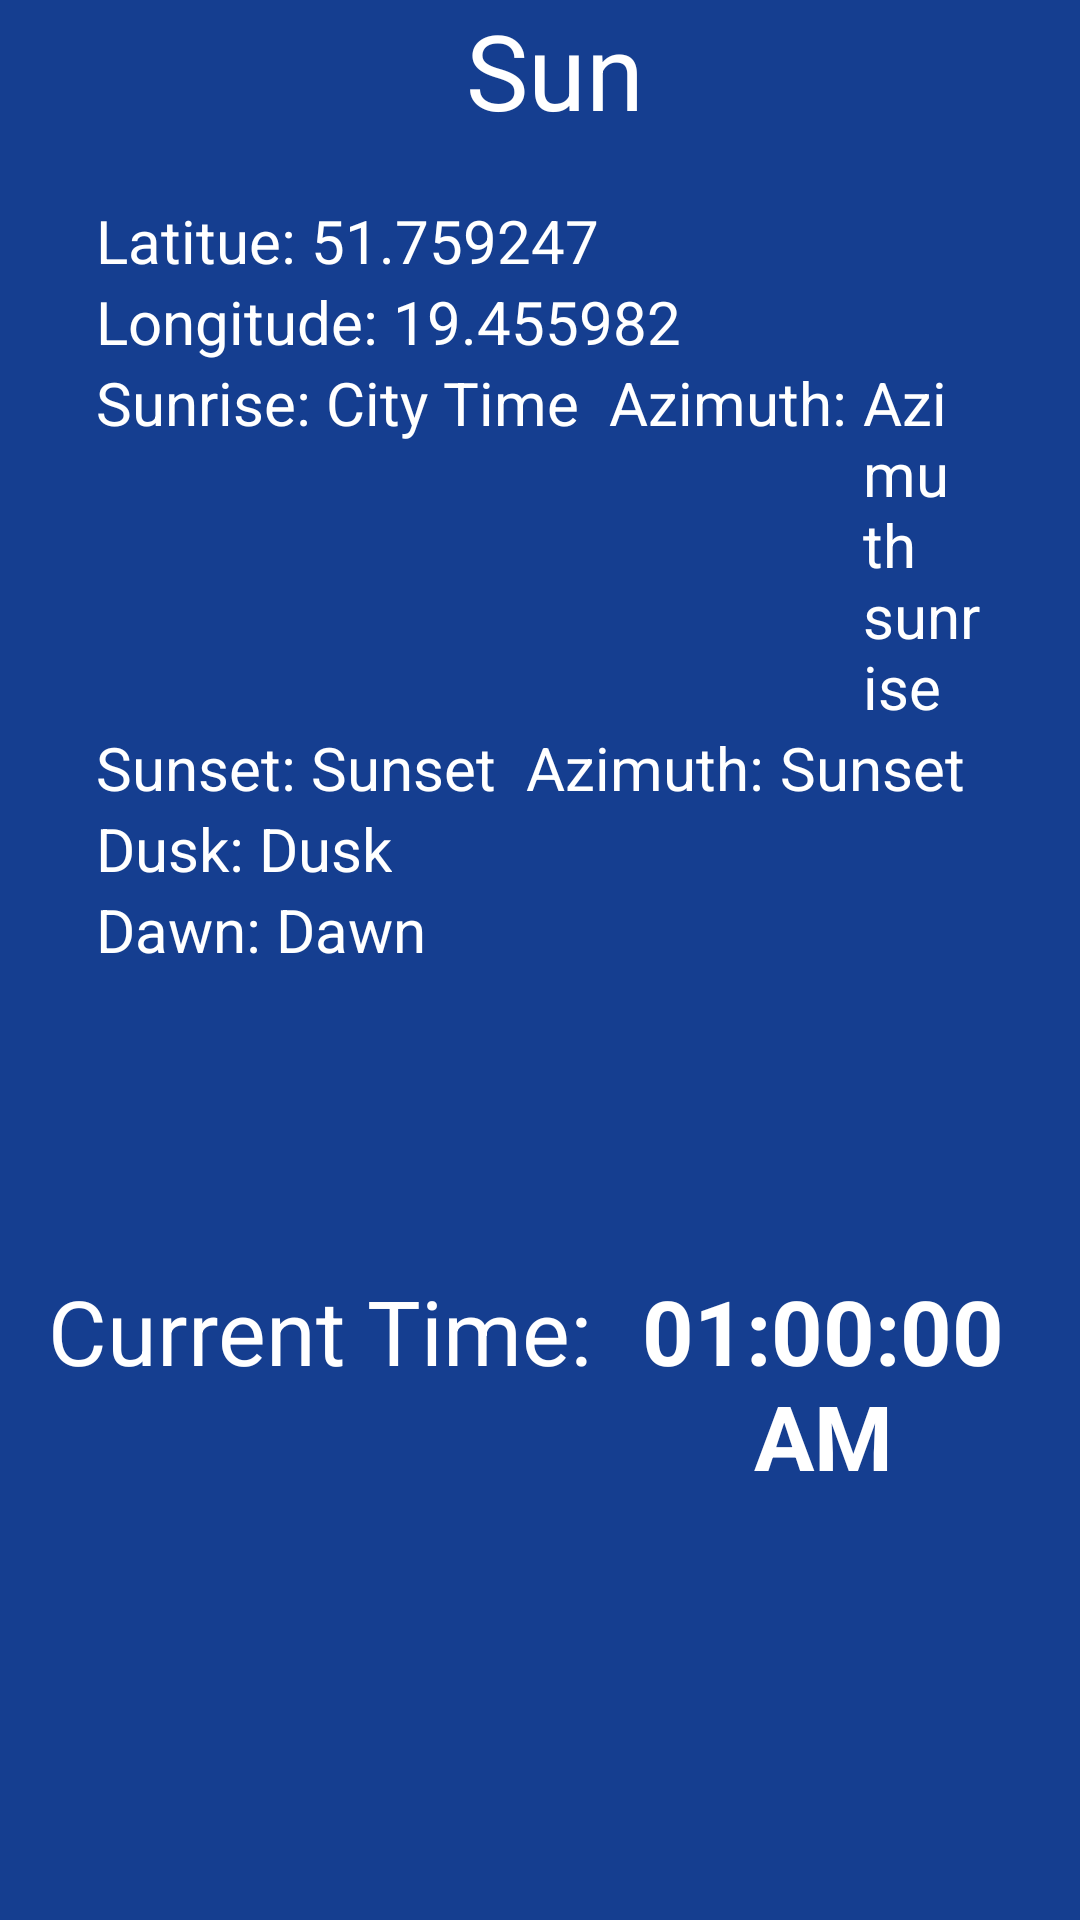

Layout XML and referenced resources for this Android screen:
<!-- AndroidManifest.xml: application theme Theme.Astro4 -->
<!-- res/layout/fragment_sun_page1.xml -->
<?xml version="1.0" encoding="utf-8"?>
<FrameLayout
    xmlns:android="http://schemas.android.com/apk/res/android"
    xmlns:app="http://schemas.android.com/apk/res-auto"
    android:id="@+id/sunFragment"
    android:layout_width="fill_parent"
    android:layout_height="fill_parent"
    android:layout_weight="1" >
<LinearLayout
    android:layout_width="match_parent"
    android:layout_height="match_parent"
    android:background="#153e90"
    android:orientation="vertical">





 <LinearLayout
        android:layout_width="match_parent"
        android:gravity="center"
        android:layout_height="wrap_content"
        android:paddingLeft="16dp"
        android:paddingRight="16dp"
        android:layout_marginBottom="20dp"
        android:orientation="horizontal" >

        <ImageView
            android:layout_width="wrap_content"
            android:layout_height="wrap_content"
            android:src="@drawable/sunny"
            android:layout_marginRight="10dp"
            >

        </ImageView>
    <TextView
        android:id="@+id/result"
        android:layout_width="wrap_content"
        android:layout_height="wrap_content"
        android:text="Sun"
        android:textColor="@color/white"
        android:textFontWeight="19"
        android:textSize="35sp"></TextView>






 </LinearLayout>

    <LinearLayout
        android:layout_width="match_parent"
        android:layout_height="wrap_content"
        android:paddingLeft="16dp"
        android:paddingRight="16dp"
        android:orientation="vertical" >

        <LinearLayout
            android:layout_width="match_parent"
            android:layout_height="match_parent"
            android:paddingLeft="16dp"
            android:orientation="horizontal">

            <TextView
                android:layout_width="wrap_content"
                android:layout_height="wrap_content"
                android:text="Latitue: "
                android:textColor="@color/white"
                android:textSize="20sp" />

            <TextView
                android:id="@+id/sunrise_lat"
                android:layout_width="wrap_content"
                android:layout_height="wrap_content"
                android:text="51.759247"
                android:textColor="@color/white"
                android:textSize="20sp" />

        </LinearLayout>
        <LinearLayout xmlns:android="http://schemas.android.com/apk/res/android"
            android:layout_width="match_parent"
            android:layout_height="match_parent"
            android:paddingLeft="16dp"
            android:paddingRight="16dp"
            android:orientation="horizontal" >
            <TextView


                android:textColor="@color/white"
                android:textSize="20sp"
                android:text="Longitude: "
                android:layout_width="wrap_content"
                android:layout_height="wrap_content"/>

            <TextView
                android:id="@+id/sunrise_longitude"
                android:textColor="@color/white"
                android:textSize="20sp"
                android:text="19.455982"
                android:layout_width="wrap_content"
                android:layout_height="wrap_content"/>
        </LinearLayout>
        <LinearLayout xmlns:android="http://schemas.android.com/apk/res/android"
            android:layout_width="match_parent"
            android:layout_height="match_parent"
            android:paddingLeft="16dp"
            android:paddingRight="16dp"
            android:orientation="horizontal" >
            <TextView


                android:textColor="@color/white"
                android:textSize="20sp"
                android:text="Sunrise: "
                android:layout_width="wrap_content"
                android:layout_height="wrap_content"/>

            <TextView
                android:id="@+id/sunrise_time"
                android:textColor="@color/white"
                android:textSize="20sp"
                android:text="City Time"
                android:layout_width="wrap_content"
                android:layout_height="wrap_content"/>
            <TextView

                android:layout_marginLeft="10dp"
                android:textColor="@color/white"
                android:textSize="20sp"
                android:text="Azimuth: "
                android:layout_width="wrap_content"
                android:layout_height="wrap_content"/>

            <TextView
                android:id="@+id/azimuth_sunrise"
                android:textColor="@color/white"
                android:textSize="20sp"
                android:text="Azimuth sunrise"
                android:layout_width="wrap_content"
                android:layout_height="wrap_content"/>
        </LinearLayout>
        <LinearLayout xmlns:android="http://schemas.android.com/apk/res/android"
            android:layout_width="match_parent"
            android:layout_height="match_parent"
            android:paddingLeft="16dp"
            android:paddingRight="16dp"
            android:orientation="horizontal" >
            <TextView


                android:textColor="@color/white"
                android:textSize="20sp"
                android:text="Sunset: "
                android:layout_width="wrap_content"
                android:layout_height="wrap_content"/>

            <TextView
                android:id="@+id/sunset_time"
                android:textColor="@color/white"
                android:textSize="20sp"
                android:text="Sunset"
                android:layout_width="wrap_content"
                android:layout_height="wrap_content"/>

            <TextView

                android:layout_marginLeft="10dp"
                android:textColor="@color/white"
                android:textSize="20sp"
                android:text="Azimuth: "
                android:layout_width="wrap_content"
                android:layout_height="wrap_content"/>

            <TextView
                android:id="@+id/sunset_azimuth"
                android:textColor="@color/white"
                android:textSize="20sp"
                android:text="Sunset"
                android:layout_width="wrap_content"
                android:layout_height="wrap_content"/>
        </LinearLayout>
        <LinearLayout xmlns:android="http://schemas.android.com/apk/res/android"
            android:layout_width="match_parent"
            android:layout_height="match_parent"
            android:paddingLeft="16dp"
            android:paddingRight="16dp"
            android:orientation="horizontal" >
            <TextView


                android:textColor="@color/white"
                android:textSize="20sp"
                android:text="Dusk: "
                android:layout_width="wrap_content"
                android:layout_height="wrap_content"/>

            <TextView
                android:id="@+id/sun_dusk"
                android:textColor="@color/white"
                android:textSize="20sp"
                android:text="Dusk"
                android:layout_width="wrap_content"
                android:layout_height="wrap_content"/>
        </LinearLayout>
        <LinearLayout xmlns:android="http://schemas.android.com/apk/res/android"
            android:layout_width="match_parent"
            android:layout_height="match_parent"
            android:paddingLeft="16dp"
            android:paddingRight="16dp"
            android:orientation="horizontal" >
            <TextView


                android:textColor="@color/white"
                android:textSize="20sp"
                android:text="Dawn: "
                android:layout_width="wrap_content"
                android:layout_height="wrap_content"/>

            <TextView
                android:id="@+id/sun_dawn"
                android:textColor="@color/white"
                android:textSize="20sp"
                android:text="Dawn"
                android:layout_width="wrap_content"
                android:layout_height="wrap_content"/>
        </LinearLayout>
    </LinearLayout>
    <LinearLayout
        android:layout_width="match_parent"
        android:layout_height="match_parent"
        android:layout_marginTop="100dp"
        android:paddingLeft="16dp"
        android:paddingRight="16dp"
        android:orientation="horizontal" >
        <TextView
            android:textColor="@color/white"
            android:textSize="30sp"
            android:text="Current Time: "
            android:layout_width="wrap_content"
            android:layout_height="wrap_content"/>


        <TextClock
            android:timeZone="Europe/Zurich"
            android:id="@+id/textClock"
            android:layout_width="fill_parent"
            android:layout_height="wrap_content"
            android:format12Hour="hh:mm:ss a"
            android:gravity="center_horizontal"
            android:textColor="@color/white"
            android:textSize="30sp"
            android:textStyle="bold" />
    </LinearLayout>

</LinearLayout>
</FrameLayout>
<!-- resources referenced by this layout -->
<resources>
  <style name="Theme.Astro4" parent="Theme.MaterialComponents.DayNight.DarkActionBar">
          
          <item name="colorPrimary">@color/purple_500</item>
          <item name="colorPrimaryVariant">@color/purple_700</item>
          <item name="colorOnPrimary">@color/white</item>
          
          <item name="colorSecondary">@color/teal_200</item>
          <item name="colorSecondaryVariant">@color/teal_700</item>
          <item name="colorOnSecondary">@color/black</item>
          
          <item name="android:statusBarColor" tools:targetApi="l">?attr/colorPrimaryVariant</item>
          
      </style>
  <!-- not gathered from this repository: default colours our renderer supplied (Android Studio template values) -->
  <color name="purple_500">#FF6200EE</color>
  <color name="purple_700">#FF3700B3</color>
  <color name="teal_200">#FF03DAC5</color>
  <color name="teal_700">#FF018786</color>
  <color name="black">#FF000000</color>
  <color name="white">#FFFFFFFF</color>
</resources>
